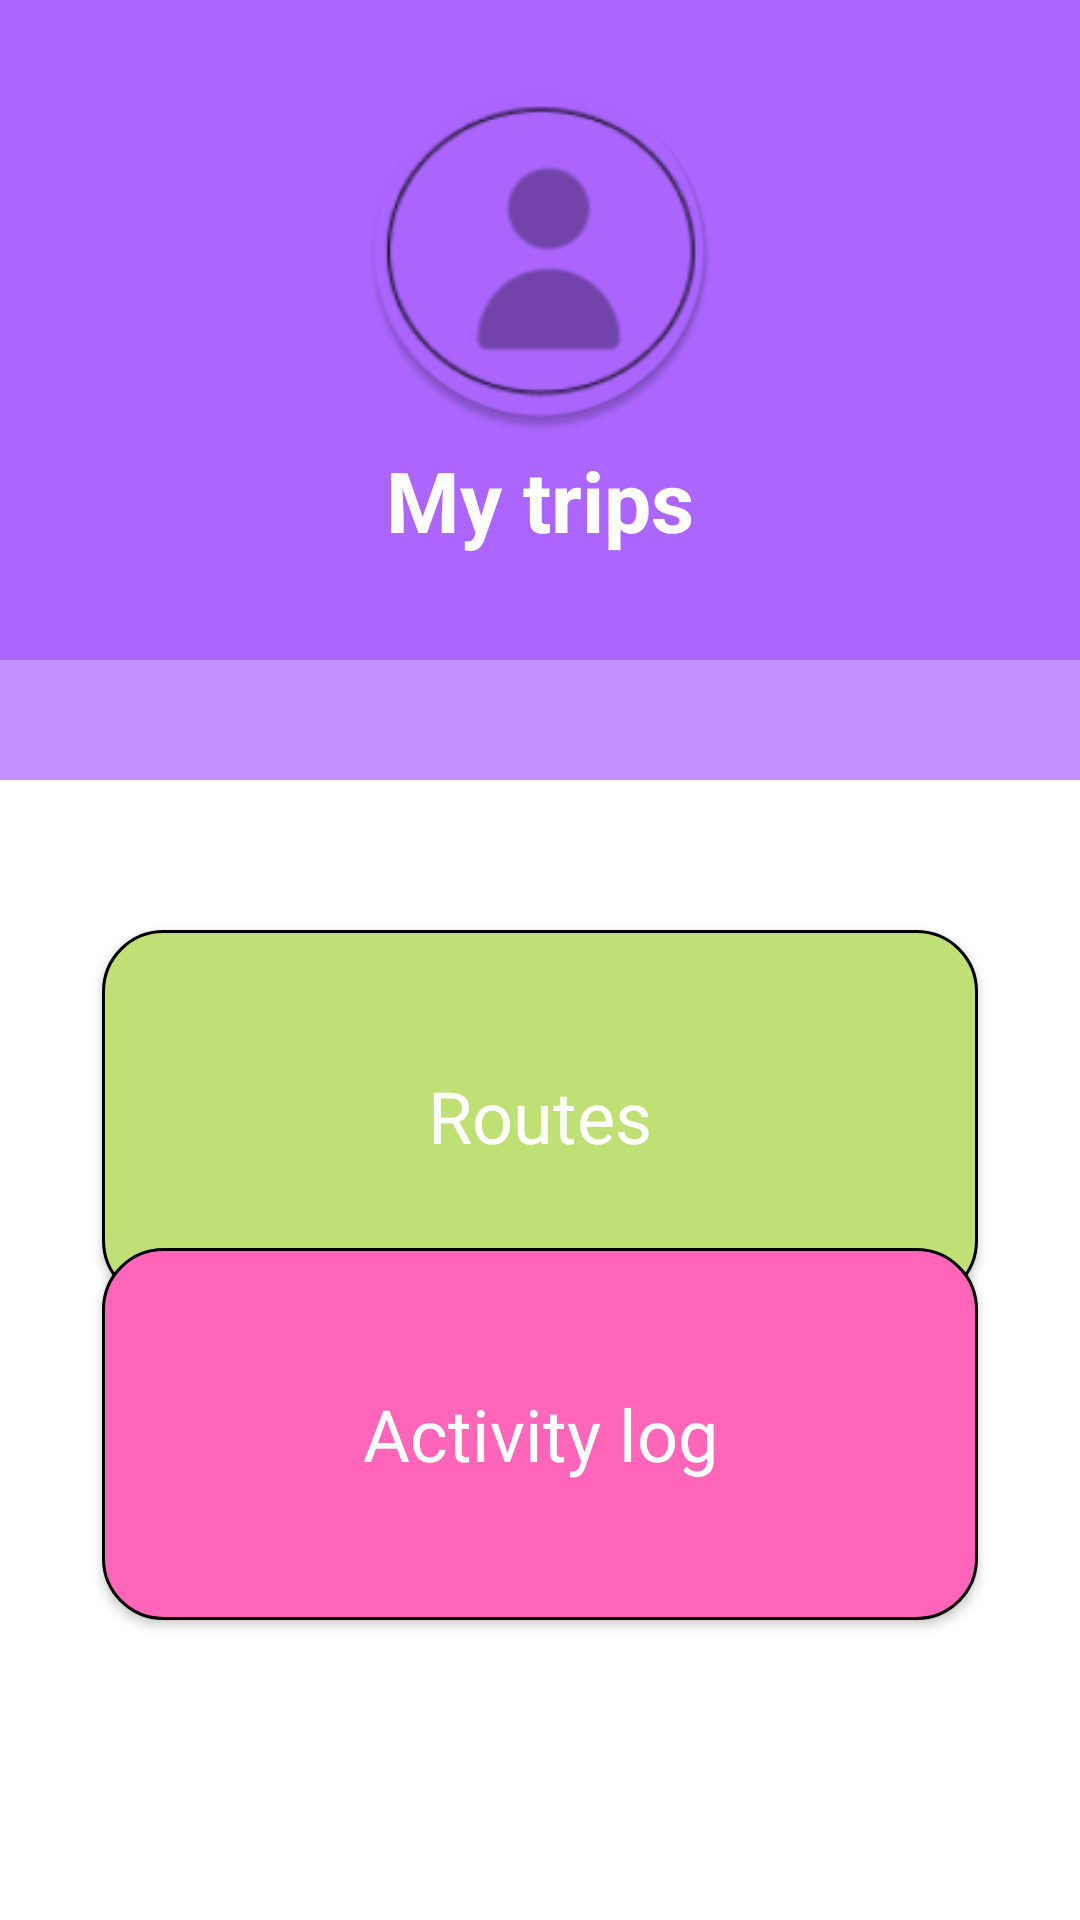

Reconstruct the res/layout file that produces this screen, plus the resources it refers to.
<!-- AndroidManifest.xml: application theme Theme.ExploreEase -->
<!-- res/layout/fragment_personal_preferences.xml -->
<?xml version="1.0" encoding="utf-8"?>
<androidx.constraintlayout.widget.ConstraintLayout xmlns:android="http://schemas.android.com/apk/res/android"
    xmlns:app="http://schemas.android.com/apk/res-auto"
    xmlns:tools="http://schemas.android.com/tools"
    android:layout_width="match_parent"
    android:layout_height="match_parent"
        android:background="@color/white"
    tools:context=".ui.personal.PersonalPreferencesFragment">

    <androidx.constraintlayout.widget.ConstraintLayout
            android:layout_width="match_parent"
            android:layout_height="260dp"
            android:background="@color/purple_accent_with_transparency"
            app:layout_constraintEnd_toEndOf="parent"
            app:layout_constraintStart_toStartOf="parent"
            app:layout_constraintTop_toTopOf="parent"
            android:id="@+id/constraintLayout">

        <LinearLayout
                android:layout_width="match_parent"
                android:layout_height="220dp"
                android:background="@color/purple_accent"
                android:gravity="center_horizontal"
                android:orientation="vertical"
                app:layout_constraintEnd_toEndOf="parent"
                app:layout_constraintStart_toStartOf="parent"
                app:layout_constraintTop_toTopOf="parent">

            <ImageView
                    android:layout_width="120dp"
                    android:layout_height="128dp"
                    android:layout_marginTop="20dp"
                    android:src="@mipmap/ic_personal_photo_round" />

            <TextView
                    android:layout_width="wrap_content"
                    android:layout_height="wrap_content"
                    android:text="My trips"
                    android:textColor="@color/white"
                    android:textSize="28dp"
                    android:textStyle="bold" />


        </LinearLayout>


    </androidx.constraintlayout.widget.ConstraintLayout>

    <androidx.appcompat.widget.AppCompatButton
            android:id="@+id/button_routes"
            android:layout_width="0dp"
            android:layout_height="124dp"
            android:layout_marginHorizontal="34dp"
            android:layout_marginTop="50dp"
            android:background="@drawable/bg_button_routes"
            android:fontFamily="@font/odor_mean_chey_regular"
            android:text="Routes"
            android:textAllCaps="false"
            android:textColor="@color/white"
            android:textSize="24dp"
            app:layout_constraintEnd_toEndOf="parent"
            app:layout_constraintStart_toStartOf="parent"
            app:layout_constraintTop_toBottomOf="@+id/constraintLayout" />

    <androidx.appcompat.widget.AppCompatButton
            android:id="@+id/button_favorites"
            android:layout_width="0dp"
            android:layout_height="124dp"
            android:layout_marginHorizontal="34dp"

            android:background="@drawable/bg_button_favorites"
            android:fontFamily="@font/odor_mean_chey_regular"
            android:text="Favorites"
            android:textAllCaps="false"
            android:textColor="@color/white"
            android:textSize="24dp"
            app:layout_constraintBottom_toTopOf="@+id/button_activity_log"
            app:layout_constraintEnd_toEndOf="parent"
            app:layout_constraintStart_toStartOf="parent"
            app:layout_constraintTop_toBottomOf="@+id/button_routes" />

    <androidx.appcompat.widget.AppCompatButton
        android:id="@+id/button_activity_log"
        android:layout_width="0dp"
        android:layout_height="124dp"
        android:layout_marginHorizontal="34dp"
        android:layout_marginBottom="100dp"
        android:background="@drawable/bg_button_activity"
        android:fontFamily="@font/odor_mean_chey_regular"
        android:text="Activity log"
        android:textAllCaps="false"
        android:textColor="@color/white"
        android:textSize="24dp"
        app:layout_constraintBottom_toBottomOf="parent"
        app:layout_constraintEnd_toEndOf="parent"
        app:layout_constraintStart_toStartOf="parent" />


</androidx.constraintlayout.widget.ConstraintLayout>
<!-- resources referenced by this layout -->
<resources>
  <color name="purple_accent">#AC66FF</color>
  <color name="purple_accent_with_transparency">#B8AC66FF</color>
  <color name="white">#FFFFFFFF</color>
  <!-- drawable bg_button_activity (drawable) -->
  <?xml version="1.0" encoding="utf-8"?>
  <shape xmlns:android="http://schemas.android.com/apk/res/android"
      android:shape="rectangle">
  
      <solid android:color="@color/pink_accent"/>
      <corners android:radius="20dp"/>
      <stroke android:width="1dp"/>
  
  </shape>
  <!-- drawable bg_button_favorites (drawable) -->
  <?xml version="1.0" encoding="utf-8"?>
  <shape xmlns:android="http://schemas.android.com/apk/res/android"
      android:shape="rectangle">
  
      <solid android:color="@color/blue_accent"/>
      <corners android:radius="20dp"/>
      <stroke android:width="1dp"/>
  
  </shape>
  <!-- drawable bg_button_routes (drawable) -->
  <?xml version="1.0" encoding="utf-8"?>
  <shape xmlns:android="http://schemas.android.com/apk/res/android"
      android:shape="rectangle">
  
      <solid android:color="@color/green_accent"/>
      <corners android:radius="20dp"/>
      <stroke android:width="1dp"/>
  
  </shape>
  <!-- mipmap ic_personal_photo_round: webp bitmap (mipmap-hdpi, 3600 bytes) -->
  <style name="Theme.ExploreEase" parent="Theme.MaterialComponents.DayNight.DarkActionBar">
          
          <item name="colorPrimary">@color/green_accent_with_transparency</item>
          <item name="colorPrimaryVariant">@color/purple_700</item>
          <item name="colorOnPrimary">@color/white</item>
          
          <item name="colorSecondary">@color/teal_200</item>
          <item name="colorSecondaryVariant">@color/teal_700</item>
          <item name="colorOnSecondary">@color/black</item>
          
          <item name="android:statusBarColor">@color/green_accent_with_transparency</item>
          <item name="android:fitsSystemWindows">true</item>
          
      </style>
  <color name="pink_accent">#FF66B9</color>
  <color name="blue_accent">#66B9FF</color>
  <color name="green_accent">#C0DF74</color>
  <color name="green_accent_with_transparency">#E1C0DF74</color>
  <color name="purple_700">#FF3700B3</color>
  <color name="teal_200">#FF03DAC5</color>
  <color name="teal_700">#FF018786</color>
  <color name="black">#FF000000</color>
</resources>
